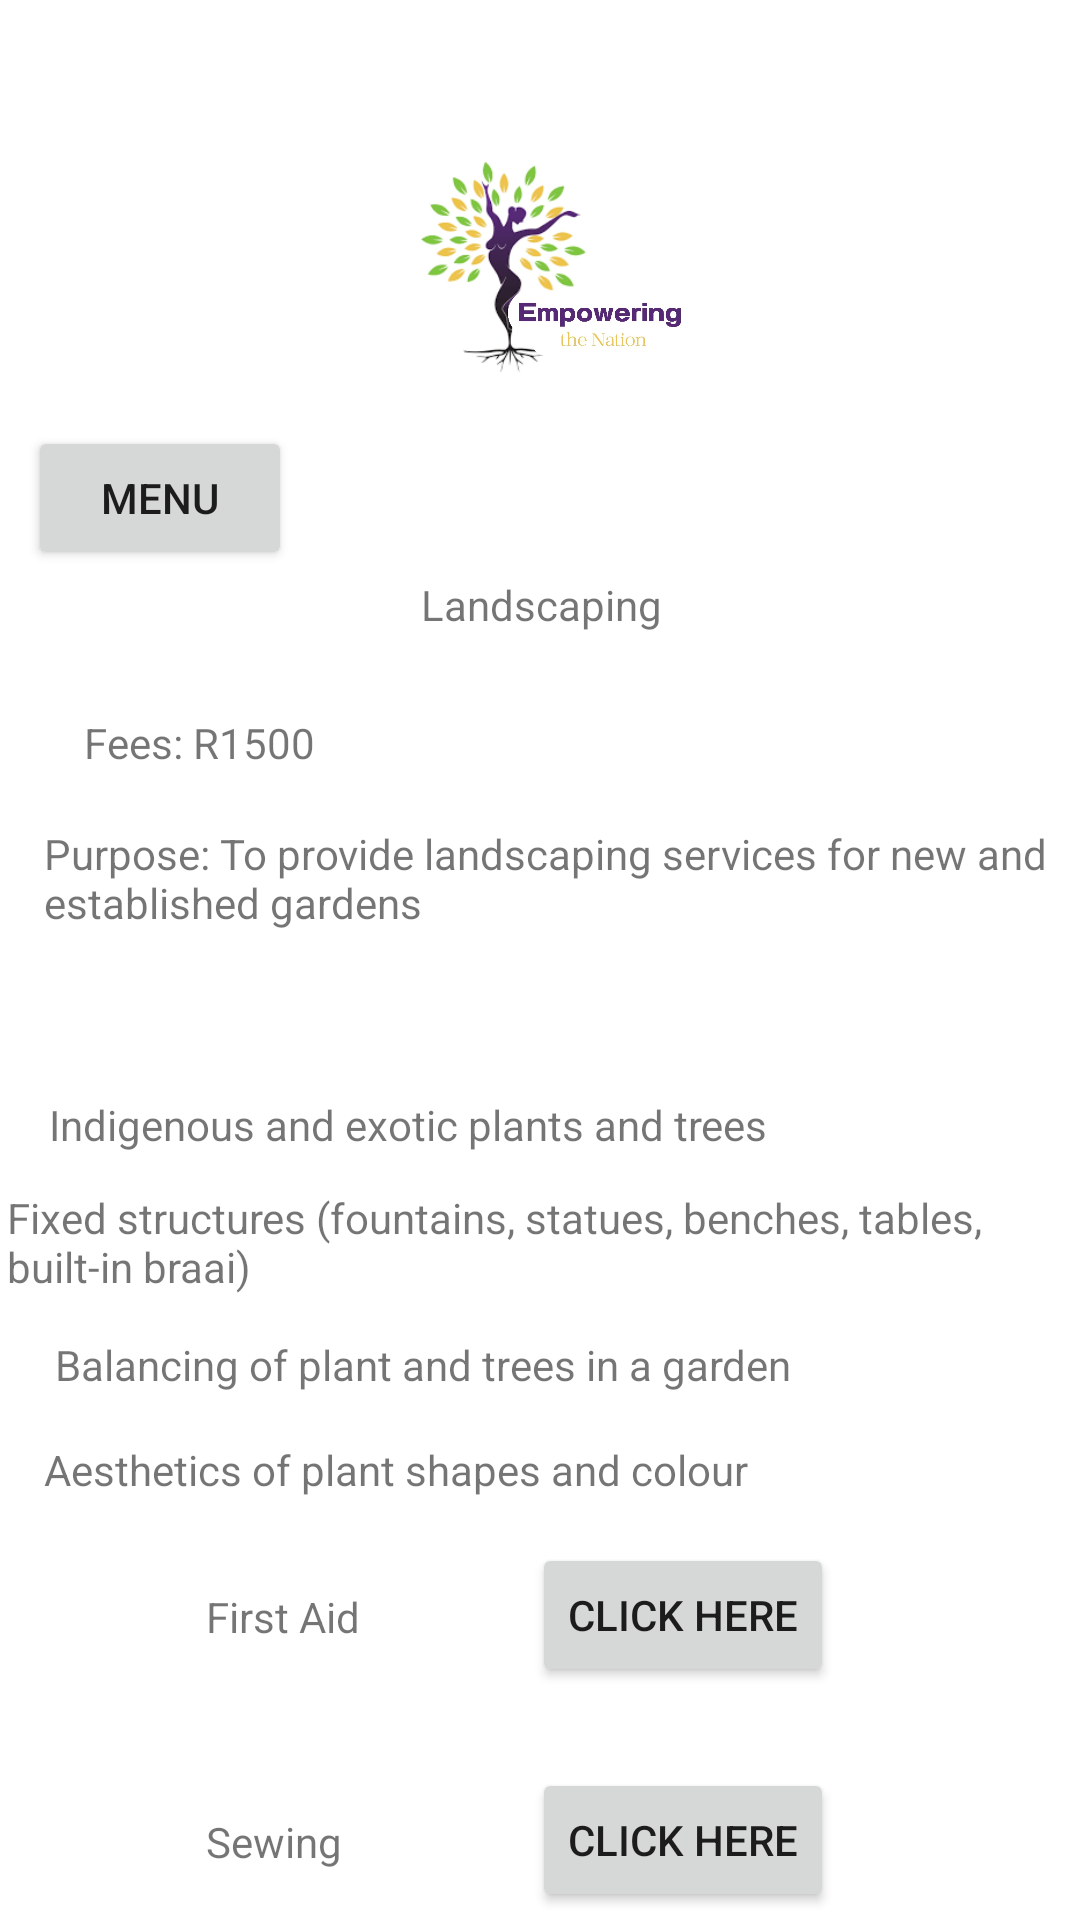

Layout XML and referenced resources for this Android screen:
<!-- AndroidManifest.xml: application theme Theme.XHAW5112FINAL -->
<!-- res/layout/activity_landscaping.xml -->
<?xml version="1.0" encoding="utf-8"?>
<androidx.constraintlayout.widget.ConstraintLayout xmlns:android="http://schemas.android.com/apk/res/android"
    xmlns:app="http://schemas.android.com/apk/res-auto"
    xmlns:tools="http://schemas.android.com/tools"
    android:layout_width="match_parent"
    android:layout_height="match_parent"
    tools:context=".Landscaping">

    <ImageView
        android:id="@+id/imageView9"
        android:layout_width="156dp"
        android:layout_height="141dp"
        android:layout_marginStart="120dp"
        android:layout_marginTop="16dp"
        android:layout_marginEnd="121dp"
        app:layout_constraintEnd_toEndOf="parent"
        app:layout_constraintStart_toStartOf="parent"
        app:layout_constraintTop_toTopOf="parent"
        app:srcCompat="@drawable/photo_2023_09_26_18_43_59" />

    <Button
        android:id="@+id/dropdown9"
        android:layout_width="wrap_content"
        android:layout_height="wrap_content"
        android:layout_marginStart="22dp"
        android:layout_marginTop="142dp"
        android:layout_marginEnd="17dp"
        android:text="@string/menu8"
        app:layout_constraintEnd_toStartOf="@+id/imageView9"
        app:layout_constraintStart_toStartOf="parent"
        app:layout_constraintTop_toTopOf="parent" />

    <TextView
        android:id="@+id/textView66"
        android:layout_width="wrap_content"
        android:layout_height="wrap_content"
        android:layout_marginStart="166dp"
        android:layout_marginTop="35dp"
        android:layout_marginEnd="165dp"
        android:text="@string/landscaping9"
        app:layout_constraintEnd_toEndOf="parent"
        app:layout_constraintStart_toStartOf="parent"
        app:layout_constraintTop_toBottomOf="@+id/imageView9" />

    <TextView
        android:id="@+id/textView67"
        android:layout_width="wrap_content"
        android:layout_height="wrap_content"
        android:layout_marginStart="28dp"
        android:layout_marginTop="48dp"
        android:layout_marginEnd="305dp"
        android:text="@string/fees_r15009"
        app:layout_constraintEnd_toEndOf="parent"
        app:layout_constraintHorizontal_bias="0.0"
        app:layout_constraintStart_toStartOf="parent"
        app:layout_constraintTop_toBottomOf="@+id/dropdown9" />

    <TextView
        android:id="@+id/textView68"
        android:layout_width="wrap_content"
        android:layout_height="wrap_content"
        android:layout_marginStart="29dp"
        android:layout_marginTop="18dp"
        android:text="@string/purpose_to_provide_landscaping_services_for_new_and_established_gardens"
        app:layout_constraintEnd_toEndOf="parent"
        app:layout_constraintStart_toStartOf="parent"
        app:layout_constraintTop_toBottomOf="@+id/textView67" />

    <TextView
        android:id="@+id/textView69"
        android:layout_width="wrap_content"
        android:layout_height="wrap_content"
        android:layout_marginStart="14dp"
        android:layout_marginTop="19dp"
        android:layout_marginEnd="348dp"
        android:text="@string/content9"
        app:layout_constraintEnd_toEndOf="parent"
        app:layout_constraintStart_toStartOf="parent"
        app:layout_constraintTop_toBottomOf="@+id/textView68" />

    <TextView
        android:id="@+id/textView70"
        android:layout_width="wrap_content"
        android:layout_height="wrap_content"
        android:layout_marginStart="41dp"
        android:layout_marginTop="17dp"
        android:layout_marginEnd="129dp"
        android:text="@string/indigenous_and_exotic_plants_and_trees"
        app:layout_constraintEnd_toEndOf="parent"
        app:layout_constraintStart_toStartOf="parent"
        app:layout_constraintTop_toBottomOf="@+id/textView69" />

    <TextView
        android:id="@+id/textView71"
        android:layout_width="357dp"
        android:layout_height="36dp"
        android:layout_marginTop="12dp"
        android:text="@string/fixed_structures_fountains_statues_benches_tables_built_in_braai"
        app:layout_constraintEnd_toEndOf="parent"
        app:layout_constraintHorizontal_bias="0.777"
        app:layout_constraintStart_toStartOf="parent"
        app:layout_constraintTop_toBottomOf="@+id/textView70" />

    <TextView
        android:id="@+id/textView72"
        android:layout_width="wrap_content"
        android:layout_height="wrap_content"
        android:layout_marginStart="43dp"
        android:layout_marginTop="13dp"
        android:layout_marginEnd="121dp"
        android:text="@string/balancing_of_plant_and_trees_in_a_garden"
        app:layout_constraintEnd_toEndOf="parent"
        app:layout_constraintStart_toStartOf="parent"
        app:layout_constraintTop_toBottomOf="@+id/textView71" />

    <TextView
        android:id="@+id/textView73"
        android:layout_width="wrap_content"
        android:layout_height="wrap_content"
        android:layout_marginStart="40dp"
        android:layout_marginTop="16dp"
        android:layout_marginEnd="136dp"
        android:text="@string/aesthetics_of_plant_shapes_and_colour"
        app:layout_constraintEnd_toEndOf="parent"
        app:layout_constraintStart_toStartOf="parent"
        app:layout_constraintTop_toBottomOf="@+id/textView72" />

    <TextView
        android:id="@+id/textView74"
        android:layout_width="wrap_content"
        android:layout_height="wrap_content"
        android:layout_marginStart="83dp"
        android:layout_marginTop="30dp"
        android:layout_marginEnd="72dp"
        android:text="@string/first_aid9"
        app:layout_constraintEnd_toStartOf="@+id/button25"
        app:layout_constraintStart_toStartOf="parent"
        app:layout_constraintTop_toBottomOf="@+id/textView73" />

    <Button
        android:id="@+id/button25"
        android:layout_width="wrap_content"
        android:layout_height="wrap_content"
        android:layout_marginTop="15dp"
        android:layout_marginEnd="82dp"
        android:text="@string/click_here44"
        app:layout_constraintEnd_toEndOf="parent"
        app:layout_constraintTop_toBottomOf="@+id/textView73"
        tools:ignore="DuplicateSpeakableTextCheck" />

    <TextView
        android:id="@+id/textView75"
        android:layout_width="wrap_content"
        android:layout_height="wrap_content"
        android:layout_marginStart="83dp"
        android:layout_marginTop="56dp"
        android:layout_marginEnd="78dp"
        android:text="@string/sewing7"
        app:layout_constraintEnd_toStartOf="@+id/button26"
        app:layout_constraintStart_toStartOf="parent"
        app:layout_constraintTop_toBottomOf="@+id/textView74" />

    <Button
        android:id="@+id/button26"
        android:layout_width="wrap_content"
        android:layout_height="wrap_content"
        android:layout_marginTop="27dp"
        android:layout_marginEnd="82dp"
        android:text="@string/click_here22"
        app:layout_constraintEnd_toEndOf="parent"
        app:layout_constraintTop_toBottomOf="@+id/button25" />

    <TextView
        android:id="@+id/textView76"
        android:layout_width="wrap_content"
        android:layout_height="wrap_content"
        android:layout_marginStart="83dp"
        android:layout_marginTop="47dp"
        android:layout_marginEnd="65dp"
        android:layout_marginBottom="38dp"
        android:text="@string/life_skills9"
        app:layout_constraintBottom_toBottomOf="parent"
        app:layout_constraintEnd_toStartOf="@+id/button27"
        app:layout_constraintStart_toStartOf="parent"
        app:layout_constraintTop_toBottomOf="@+id/textView75" />

    <Button
        android:id="@+id/button27"
        android:layout_width="wrap_content"
        android:layout_height="wrap_content"
        android:layout_marginTop="18dp"
        android:layout_marginEnd="81dp"
        android:layout_marginBottom="25dp"
        android:text="@string/click_here36"
        app:layout_constraintBottom_toBottomOf="parent"
        app:layout_constraintEnd_toEndOf="parent"
        app:layout_constraintTop_toBottomOf="@+id/button26" />
</androidx.constraintlayout.widget.ConstraintLayout>
<!-- resources referenced by this layout -->
<resources>
  <!-- drawable photo_2023_09_26_18_43_59: jpg bitmap (drawable, 69521 bytes) -->
  <string name="aesthetics_of_plant_shapes_and_colour">Aesthetics of plant shapes and colour</string>
  <string name="balancing_of_plant_and_trees_in_a_garden">Balancing of plant and trees in a garden</string>
  <string name="click_here22">Click Here</string>
  <string name="click_here36">Click Here</string>
  <string name="click_here44">Click Here</string>
  <string name="content9">Content</string>
  <string name="fees_r15009">Fees: R1500</string>
  <string name="first_aid9">First Aid</string>
  <string name="fixed_structures_fountains_statues_benches_tables_built_in_braai">Fixed structures (fountains, statues, benches, tables, built-in braai)</string>
  <string name="indigenous_and_exotic_plants_and_trees">Indigenous and exotic plants and trees</string>
  <string name="landscaping9">Landscaping</string>
  <string name="life_skills9">Life Skills</string>
  <string name="menu8">MENU</string>
  <string name="purpose_to_provide_landscaping_services_for_new_and_established_gardens">Purpose: To provide landscaping services for new and established gardens</string>
  <string name="sewing7">Sewing</string>
  <style name="Theme.XHAW5112FINAL" parent="Theme.MaterialComponents.DayNight.DarkActionBar">
          
          <item name="colorPrimary">@color/purple_500</item>
          <item name="colorPrimaryVariant">@color/purple_700</item>
          <item name="colorOnPrimary">@color/white</item>
          
          <item name="colorSecondary">@color/teal_200</item>
          <item name="colorSecondaryVariant">@color/teal_700</item>
          <item name="colorOnSecondary">@color/black</item>
          
          <item name="android:statusBarColor" tools:targetApi="l">?attr/colorPrimaryVariant</item>
          
      </style>
  <!-- not gathered from this repository: default colours our renderer supplied (Android Studio template values) -->
  <color name="purple_500">#FF6200EE</color>
  <color name="purple_700">#FF3700B3</color>
  <color name="teal_200">#FF03DAC5</color>
  <color name="teal_700">#FF018786</color>
  <color name="black">#FF000000</color>
  <color name="white">#FFFFFFFF</color>
</resources>
